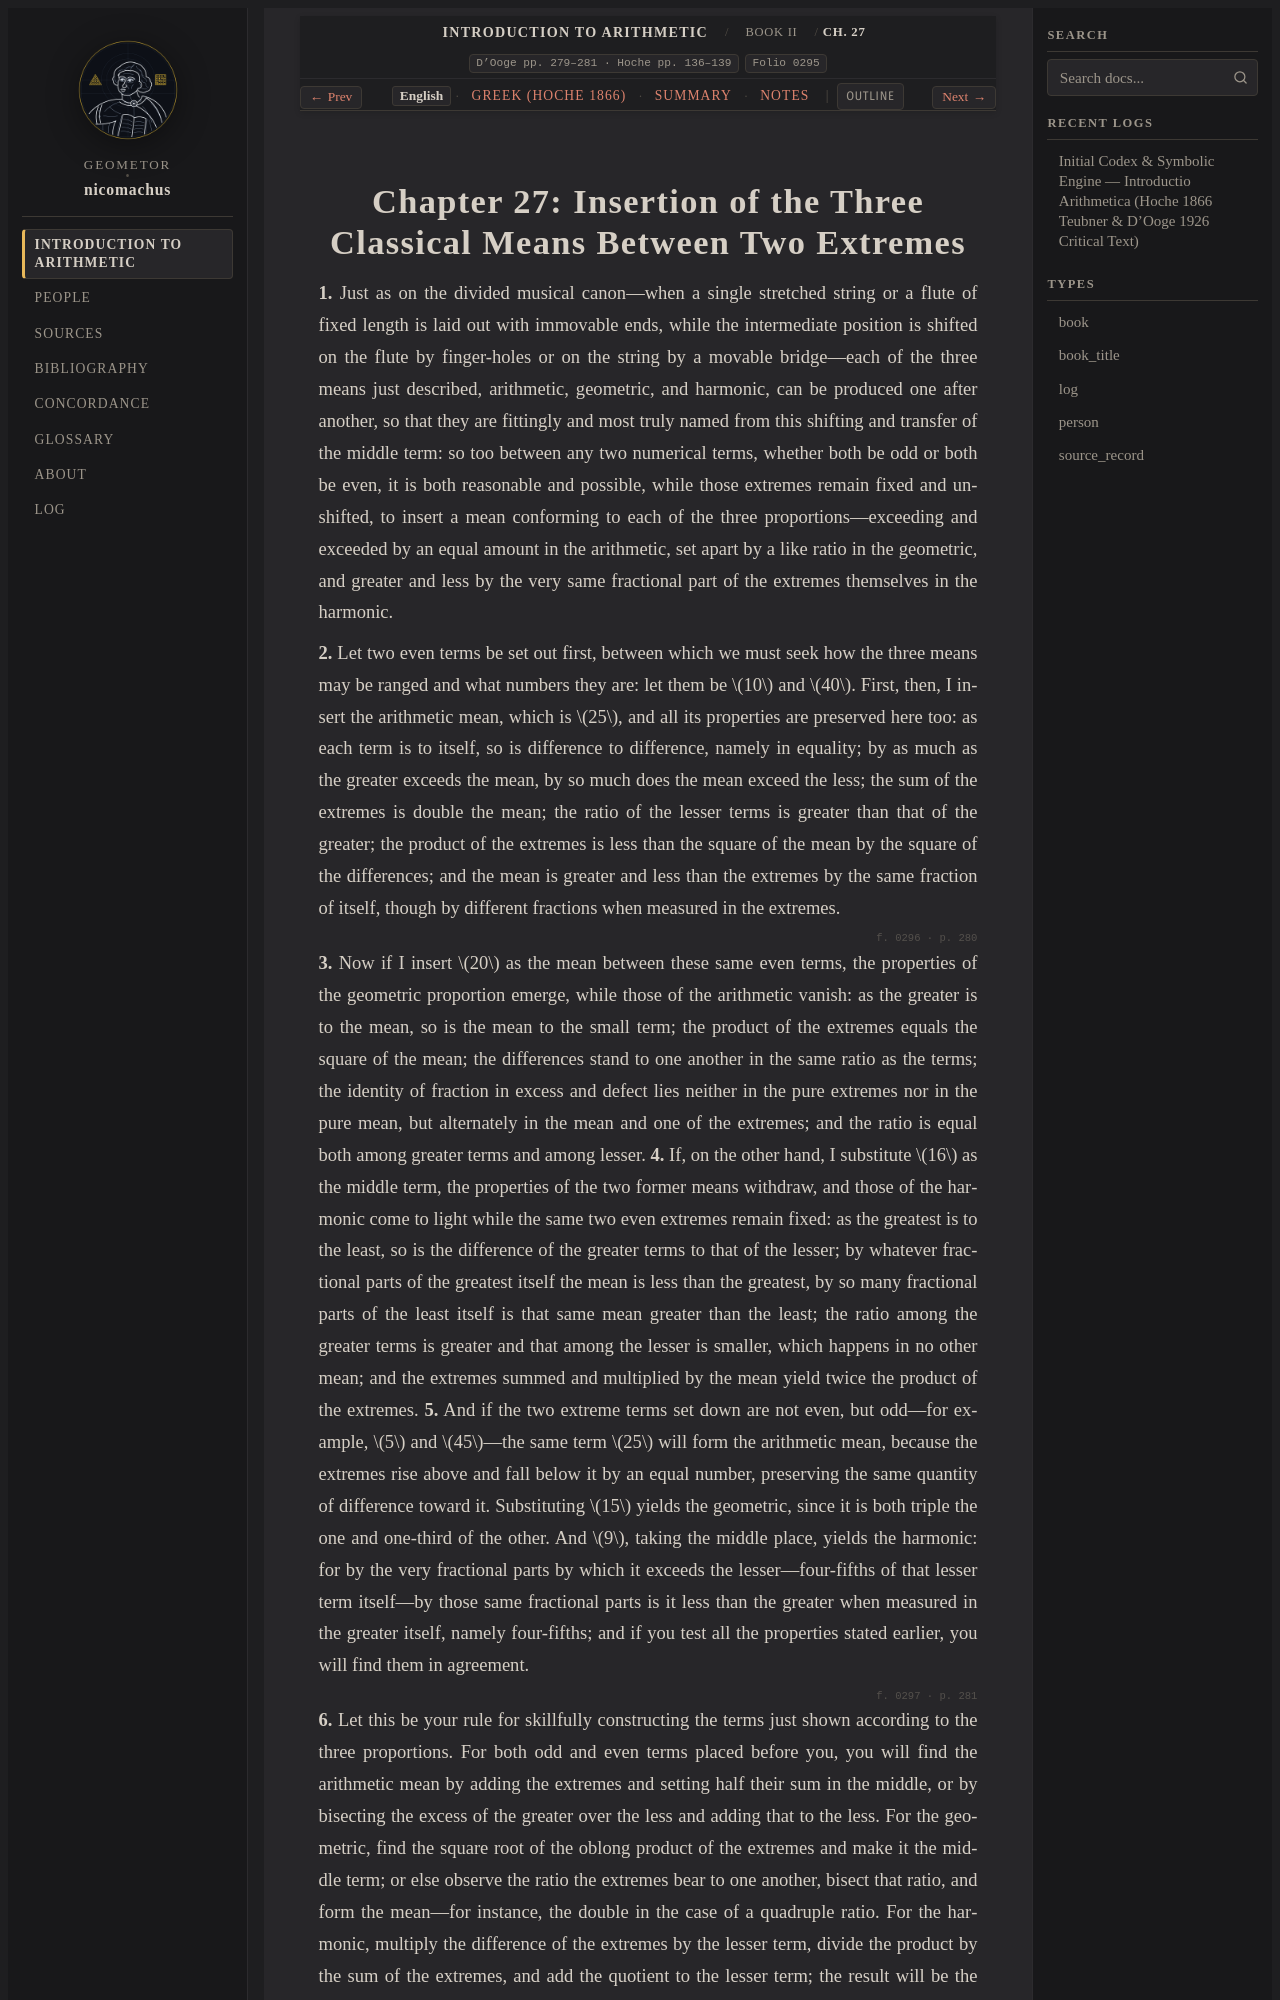

repository: geometor/nicomachus · page: introductio_arithmetica/book_02/ch_27/index.html · generator: sphinx

:order: 27
:layout: book
:breadcrumb_title: Ch. 27: Inserting the Three Means
:title: Chapter 27: Insertion of the Three Classical Means Between Two Extremes
:canonical_id: Book II, Ch. 27
:original_id: D'Ooge pp. 279–281 · Hoche pp. 136–139
:folio: introductio_arithmetica:0295
:hero: /_static/figures/three-classical-means-semicircle.svg
:tracks: English: index | Greek: el | Summary: summary | Notes: notes

.. _nicomachus-en-2-27:
